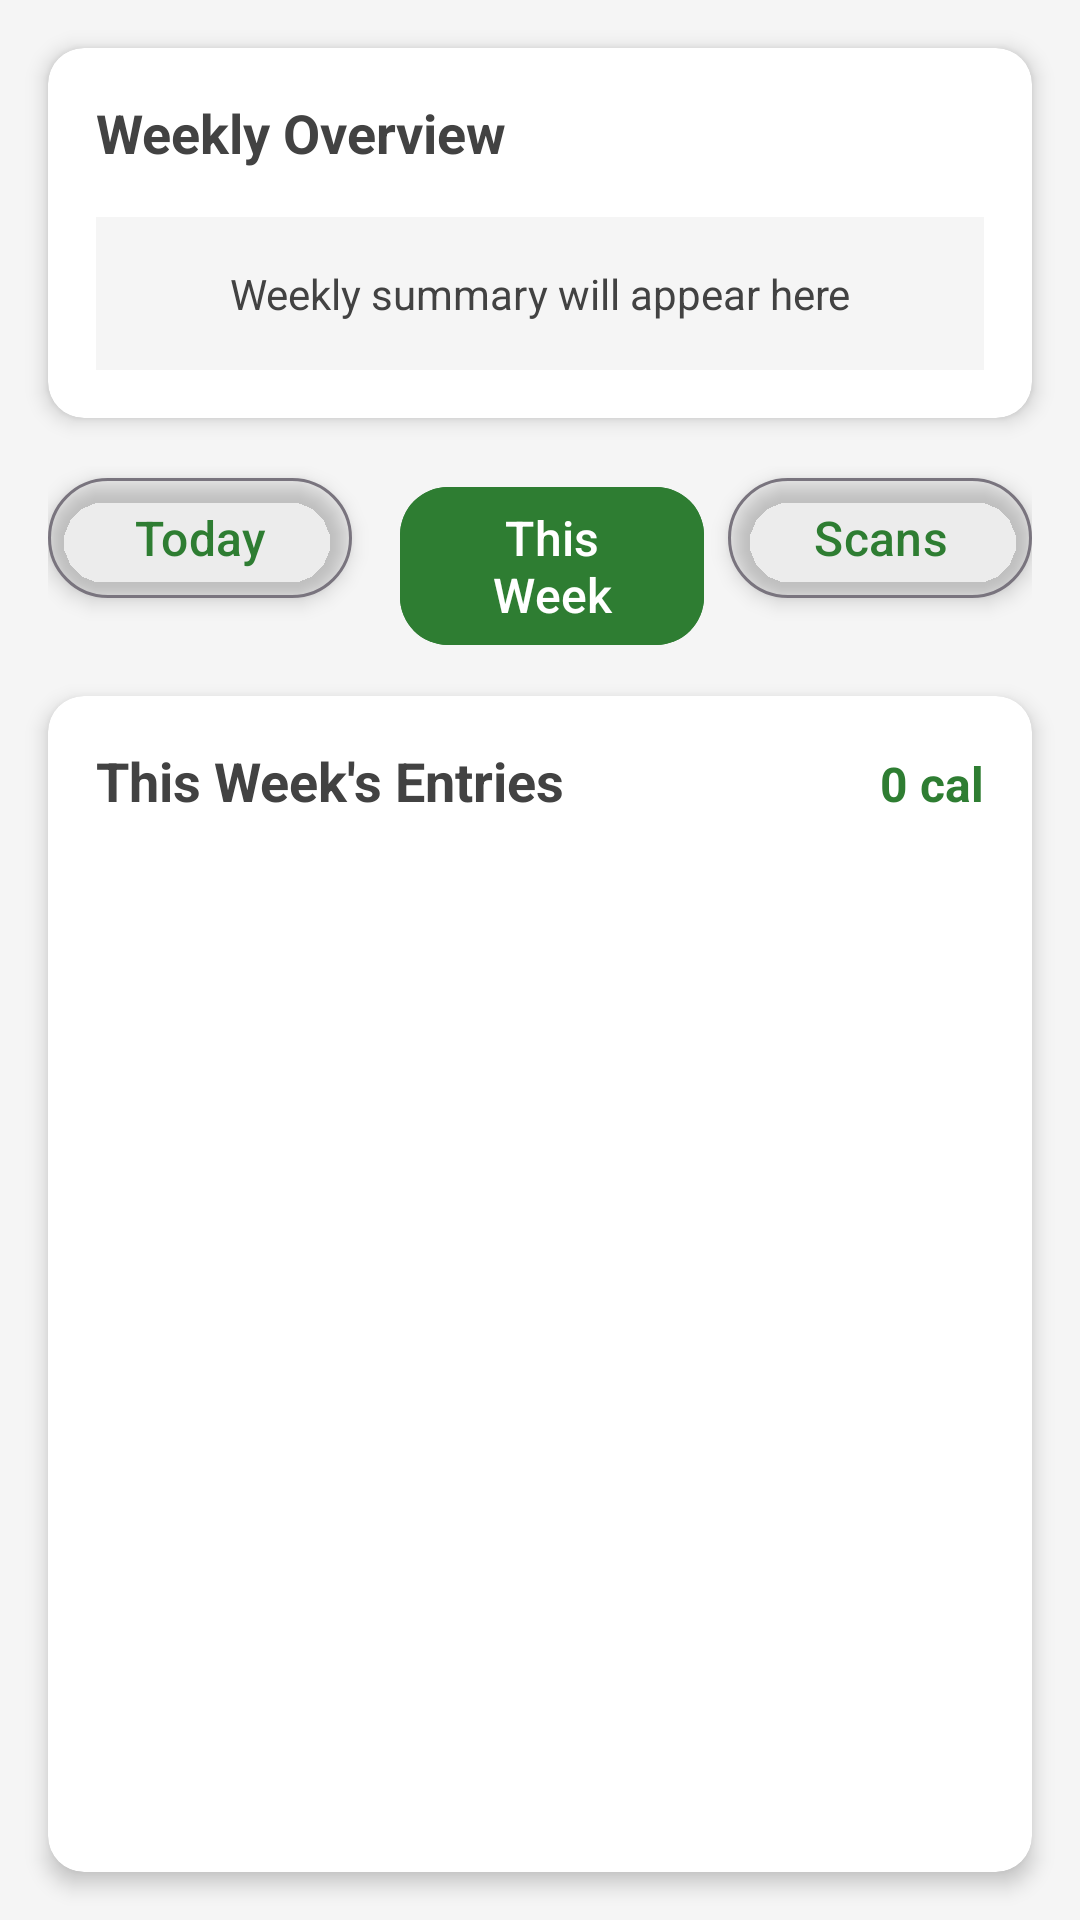

Layout XML and referenced resources for this Android screen:
<!-- AndroidManifest.xml: application theme Theme.CalorieTracker -->
<!-- res/layout/activity_history.xml -->
<?xml version="1.0" encoding="utf-8"?>
<LinearLayout xmlns:android="http://schemas.android.com/apk/res/android"
    xmlns:app="http://schemas.android.com/apk/res-auto"
    xmlns:tools="http://schemas.android.com/tools"
    android:layout_width="match_parent"
    android:layout_height="match_parent"
    android:orientation="vertical"
    android:background="@color/light_gray"
    android:clipToPadding="false"
    android:fitsSystemWindows="true"
    tools:context=".HistoryActivity">

    <com.google.android.material.card.MaterialCardView
        android:layout_width="match_parent"
        android:layout_height="wrap_content"
        android:layout_margin="16dp"
        app:cardCornerRadius="12dp"
        app:cardElevation="4dp">

        <LinearLayout
            android:layout_width="match_parent"
            android:layout_height="wrap_content"
            android:orientation="vertical"
            android:padding="16dp">

            <TextView
                android:layout_width="wrap_content"
                android:layout_height="wrap_content"
                android:text="Weekly Overview"
                android:textSize="18sp"
                android:textStyle="bold"
                android:textColor="@color/dark_gray"
                android:layout_marginBottom="16dp" />

            <LinearLayout
                android:layout_width="match_parent"
                android:layout_height="wrap_content"
                android:orientation="horizontal"
                android:gravity="center"
                android:padding="16dp"
                android:background="@color/light_gray">
                
                <TextView
                    android:id="@+id/tvWeeklyStats"
                    android:layout_width="match_parent"
                    android:layout_height="wrap_content"
                    android:text="Weekly summary will appear here"
                    android:textAlignment="center"
                    android:textSize="14sp"
                    android:textColor="@color/dark_gray" />
                    
            </LinearLayout>

        </LinearLayout>

    </com.google.android.material.card.MaterialCardView>

    <LinearLayout
        android:layout_width="match_parent"
        android:layout_height="wrap_content"
        android:orientation="horizontal"
        android:layout_marginHorizontal="16dp"
        android:layout_marginBottom="16dp">

        <com.google.android.material.button.MaterialButton
            android:id="@+id/btnToday"
            android:layout_width="0dp"
            android:layout_height="wrap_content"
            android:layout_weight="1"
            android:layout_marginEnd="8dp"
            android:text="@string/today"
            style="@style/Widget.Material3.Button.OutlinedButton" />

        <com.google.android.material.button.MaterialButton
            android:id="@+id/btnThisWeek"
            android:layout_width="0dp"
            android:layout_height="wrap_content"
            android:layout_weight="1"
            android:layout_marginStart="8dp"
            android:layout_marginEnd="8dp"
            android:text="@string/this_week"
            android:backgroundTint="@color/primary_green" />

        <com.google.android.material.button.MaterialButton
            android:id="@+id/btnBarcodeHistory"
            android:layout_width="0dp"
            android:layout_height="wrap_content"
            android:layout_weight="1"
            android:text="Scans"
            style="@style/Widget.Material3.Button.OutlinedButton" />

    </LinearLayout>

    <com.google.android.material.card.MaterialCardView
        android:layout_width="match_parent"
        android:layout_height="0dp"
        android:layout_weight="1"
        android:layout_marginHorizontal="16dp"
        android:layout_marginBottom="16dp"
        app:cardCornerRadius="12dp"
        app:cardElevation="4dp">

        <LinearLayout
            android:layout_width="match_parent"
            android:layout_height="match_parent"
            android:orientation="vertical"
            android:padding="16dp">

            <LinearLayout
                android:layout_width="match_parent"
                android:layout_height="wrap_content"
                android:orientation="horizontal"
                android:layout_marginBottom="16dp">

                <TextView
                    android:id="@+id/tvPeriodTitle"
                    android:layout_width="0dp"
                    android:layout_height="wrap_content"
                    android:layout_weight="1"
                    android:text="This Week's Entries"
                    android:textSize="18sp"
                    android:textStyle="bold"
                    android:textColor="@color/dark_gray" />

                <TextView
                    android:id="@+id/tvTotalCalories"
                    android:layout_width="wrap_content"
                    android:layout_height="wrap_content"
                    android:text="0 cal"
                    android:textSize="16sp"
                    android:textStyle="bold"
                    android:textColor="@color/primary_green" />

            </LinearLayout>

            <androidx.recyclerview.widget.RecyclerView
                android:id="@+id/recyclerViewHistory"
                android:layout_width="match_parent"
                android:layout_height="0dp"
                android:layout_weight="1" />

            <TextView
                android:id="@+id/tvNoHistory"
                android:layout_width="match_parent"
                android:layout_height="wrap_content"
                android:layout_gravity="center"
                android:text="No entries for this period"
                android:textAlignment="center"
                android:textColor="@color/dark_gray"
                android:visibility="gone" />

        </LinearLayout>

    </com.google.android.material.card.MaterialCardView>

</LinearLayout>
<!-- resources referenced by this layout -->
<resources>
  <color name="dark_gray">#FF424242</color>
  <color name="light_gray">#FFF5F5F5</color>
  <color name="primary_green">#FF2E7D32</color>
  <string name="this_week">This Week</string>
  <string name="today">Today</string>
  <color name="dark_green">#FF1B5E20</color>
  <color name="text_on_primary">#FFFFFFFF</color>
  <color name="accent_blue">#FF1976D2</color>
  <color name="accent_purple">#FF7B1FA2</color>
  <color name="surface_primary">#FFFAFAFA</color>
  <color name="text_on_surface">#FF212121</color>
  <color name="surface_secondary">#FFF5F5F5</color>
  <color name="text_primary">#FF212121</color>
  <style name="TextAppearance.CalorieTracker.Headline1" parent="TextAppearance.Material3.HeadlineLarge">
          <item name="android:fontFamily">sans-serif-medium</item>
          <item name="android:textColor">@color/text_primary</item>
          <item name="android:textSize">32sp</item>
      </style>
  <style name="TextAppearance.CalorieTracker.Headline2" parent="TextAppearance.Material3.HeadlineMedium">
          <item name="android:fontFamily">sans-serif-medium</item>
          <item name="android:textColor">@color/text_primary</item>
          <item name="android:textSize">24sp</item>
      </style>
  <style name="TextAppearance.CalorieTracker.Body1" parent="TextAppearance.Material3.BodyLarge">
          <item name="android:fontFamily">sans-serif</item>
          <item name="android:textColor">@color/text_primary</item>
          <item name="android:textSize">16sp</item>
      </style>
  <style name="TextAppearance.CalorieTracker.Body2" parent="TextAppearance.Material3.BodyMedium">
          <item name="android:fontFamily">sans-serif</item>
          <item name="android:textColor">@color/text_secondary</item>
          <item name="android:textSize">14sp</item>
      </style>
  <style name="Widget.CalorieTracker.Button" parent="Widget.Material3.Button">
          <item name="cornerRadius">16dp</item>
          <item name="android:elevation">4dp</item>
          <item name="android:fontFamily">sans-serif-medium</item>
          <item name="android:textSize">16sp</item>
          <item name="iconSize">24dp</item>
          <item name="android:minHeight">56dp</item>
      </style>
  <style name="Widget.CalorieTracker.Button.Outlined" parent="Widget.Material3.Button.OutlinedButton">
          <item name="cornerRadius">16dp</item>
          <item name="strokeWidth">2dp</item>
          <item name="android:fontFamily">sans-serif-medium</item>
          <item name="android:textSize">16sp</item>
          <item name="iconSize">24dp</item>
          <item name="android:minHeight">56dp</item>
      </style>
  <style name="Widget.CalorieTracker.CardView" parent="Widget.Material3.CardView.Elevated">
          <item name="cardCornerRadius">16dp</item>
          <item name="cardElevation">8dp</item>
          <item name="cardBackgroundColor">@color/surface_elevated</item>
          <item name="android:elevation">12dp</item>
      </style>
  <color name="text_secondary">#FF757575</color>
  <color name="surface_elevated">#FFFFFFFF</color>
</resources>
